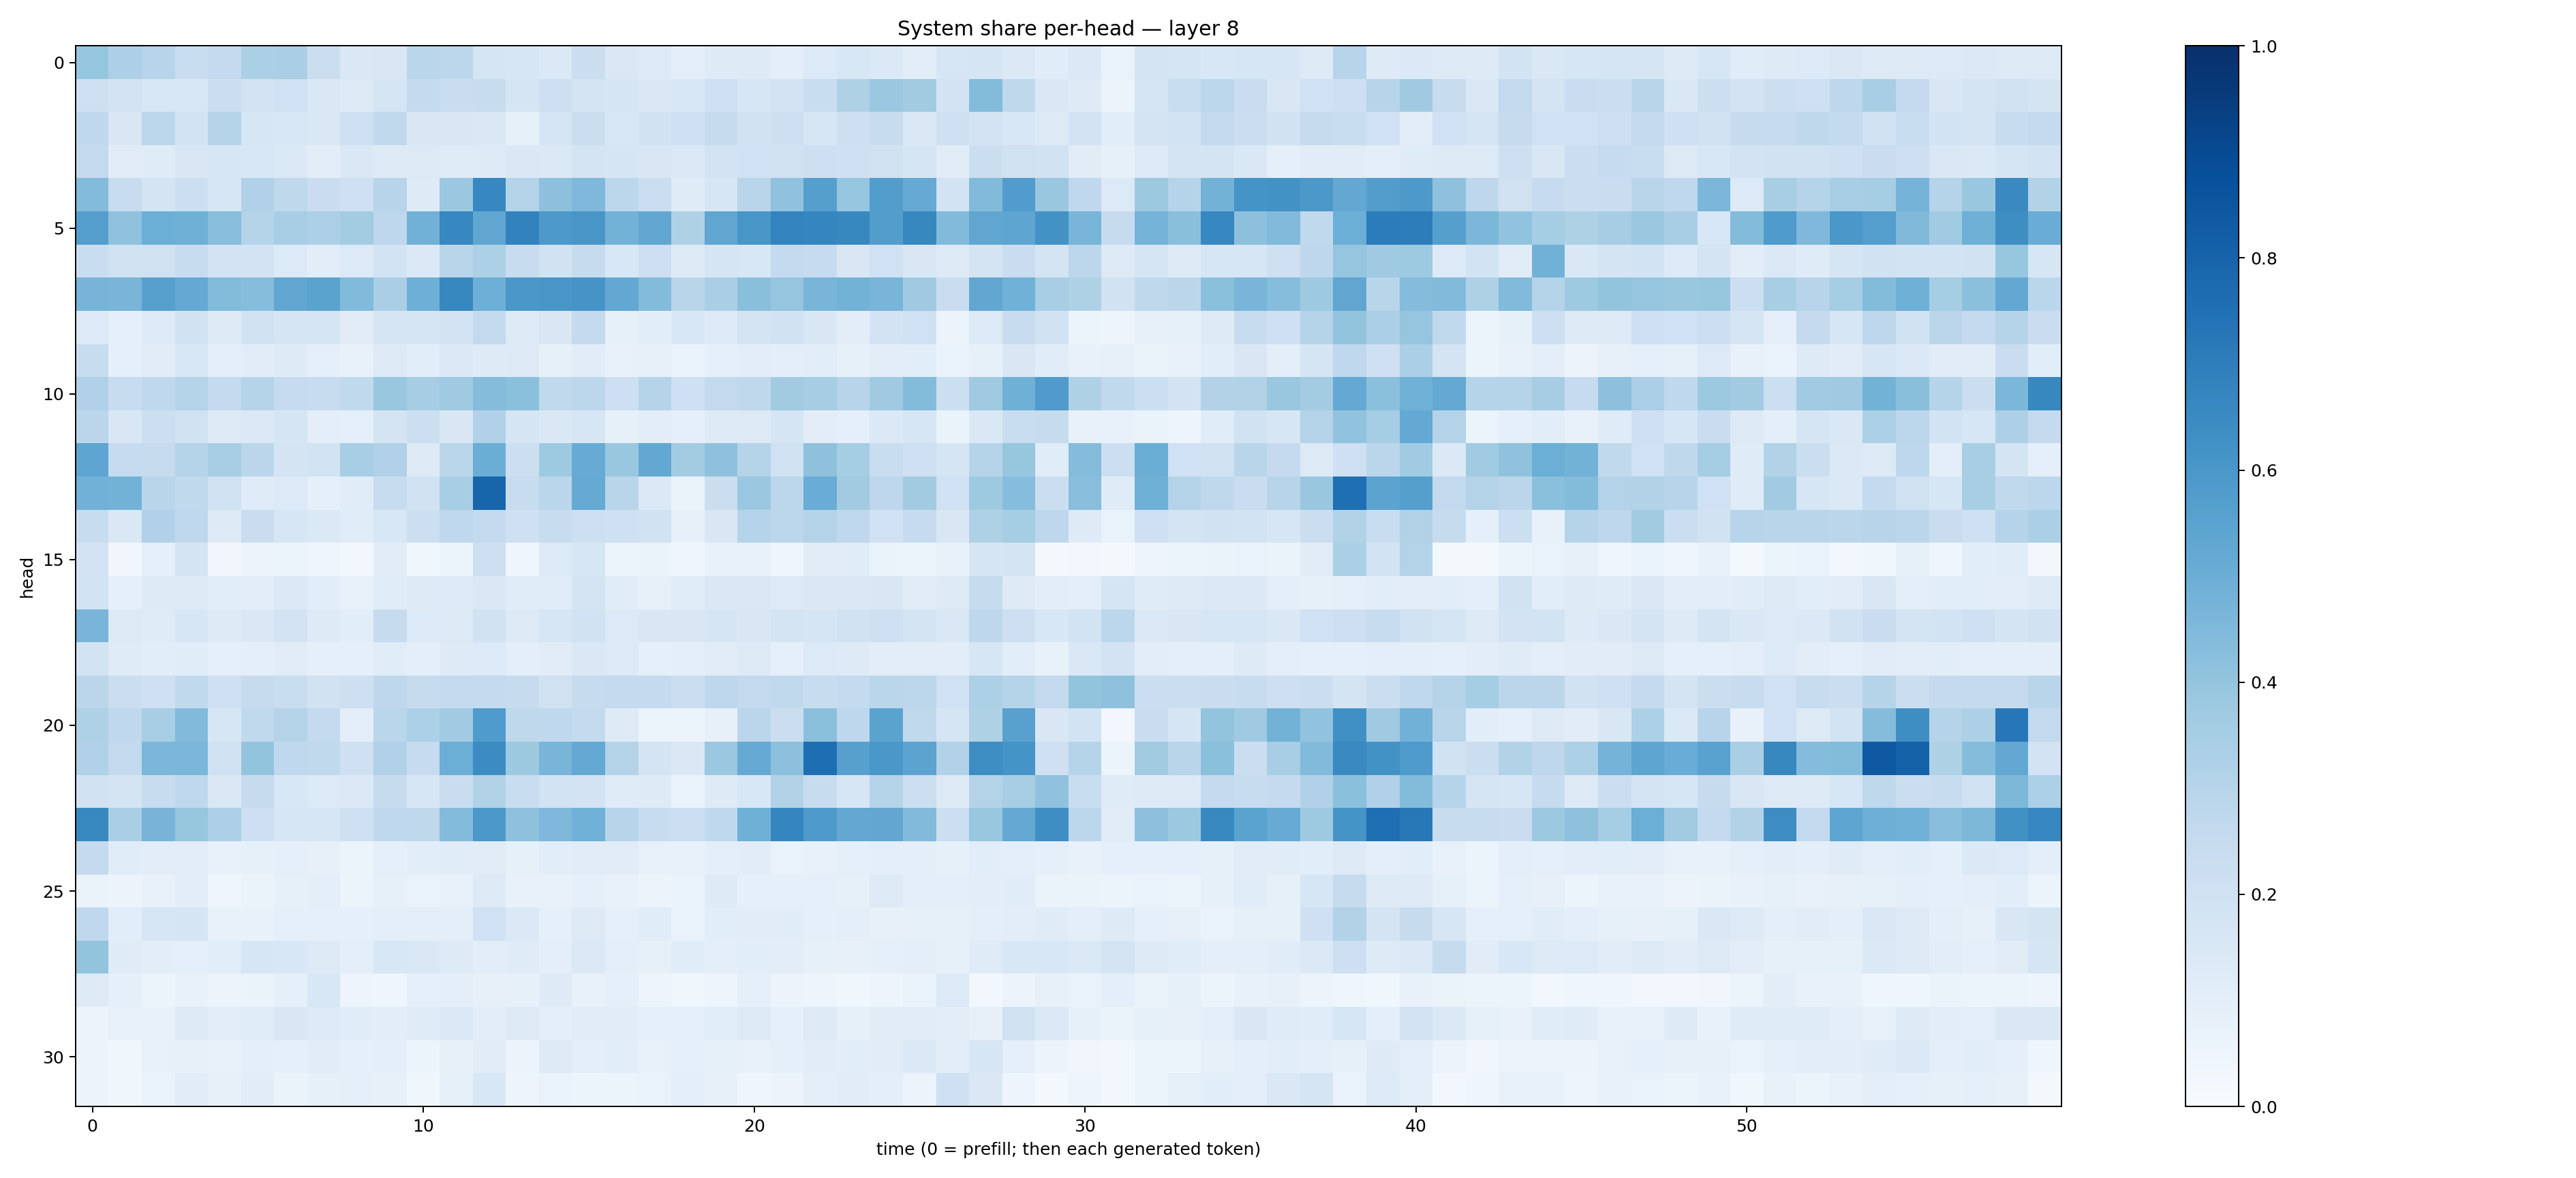

The data file committed next to this chart (first rows):
0.3980012, 0.32557145, 0.29446614, 0.23061606, 0.25666645, 0.33507535, 0.3391386, 0.2198035, 0.14158742, 0.15124594, 0.28823492, 0.2792788, 0.16994388, 0.15735176, 0.13738567, 0.2259324, 0.14376037, 0.13468693, 0.09640937, 0.12198759, 0.12270857, 0.0975067, 0.13385065, 0.15391736
0.21, 0.1805, 0.1549, 0.1546, 0.2228, 0.1798, 0.1994, 0.147, 0.1271, 0.1654, 0.2562, 0.2292, 0.2414, 0.1662, 0.2127, 0.1721, 0.1684, 0.1434, 0.1531, 0.2059, 0.1571, 0.1799, 0.2323, 0.3233
0.2665, 0.1515, 0.2808, 0.1867, 0.3013, 0.1624, 0.1549, 0.1445, 0.2088, 0.2618, 0.1486, 0.1489, 0.1436, 0.08555, 0.1685, 0.2228, 0.1537, 0.1909, 0.205, 0.2427, 0.1911, 0.213, 0.1618, 0.2119
0.2604, 0.1123, 0.1188, 0.1485, 0.1573, 0.1539, 0.1384, 0.1029, 0.1411, 0.1328, 0.1253, 0.12, 0.1249, 0.1426, 0.137, 0.1767, 0.1667, 0.1517, 0.1383, 0.1816, 0.2023, 0.1976, 0.2129, 0.2091
0.4382, 0.2418, 0.1759, 0.2169, 0.1602, 0.3181, 0.2723, 0.2281, 0.2059, 0.2939, 0.1221, 0.38, 0.6647, 0.3081, 0.4162, 0.4518, 0.2806, 0.2229, 0.1203, 0.1616, 0.2923, 0.407, 0.5637, 0.3983
0.5699, 0.4072, 0.4977, 0.4914, 0.4277, 0.303, 0.3442, 0.3262, 0.359, 0.2752, 0.4817, 0.6665, 0.533, 0.6834, 0.5925, 0.6048, 0.4789, 0.5278, 0.3212, 0.5327, 0.6051, 0.6787, 0.6698, 0.6614
0.2325, 0.1961, 0.1971, 0.2411, 0.1816, 0.1836, 0.1332, 0.1038, 0.1331, 0.1851, 0.1402, 0.2895, 0.3292, 0.2357, 0.1915, 0.2454, 0.154, 0.2139, 0.1256, 0.1703, 0.1531, 0.2558, 0.2487, 0.1511
0.4715, 0.4651, 0.5601, 0.5218, 0.4379, 0.4324, 0.533, 0.5484, 0.4434, 0.3394, 0.4927, 0.6603, 0.4946, 0.601, 0.6053, 0.6127, 0.5241, 0.4392, 0.2907, 0.3398, 0.4232, 0.3968, 0.4656, 0.4769
0.1363, 0.08885, 0.135, 0.1885, 0.1242, 0.1882, 0.1688, 0.1681, 0.1131, 0.1695, 0.168, 0.1801, 0.259, 0.1327, 0.1504, 0.2515, 0.08545, 0.1079, 0.1557, 0.1343, 0.1785, 0.1944, 0.1517, 0.103
0.2387, 0.09293, 0.1116, 0.1532, 0.09668, 0.1095, 0.1238, 0.08731, 0.07316, 0.1313, 0.1056, 0.1368, 0.1244, 0.1268, 0.08572, 0.1106, 0.07494, 0.07924, 0.06659, 0.09298, 0.1022, 0.0956, 0.106, 0.08564
0.32, 0.2367, 0.2694, 0.304, 0.2552, 0.2998, 0.247, 0.2392, 0.2628, 0.3834, 0.3492, 0.3709, 0.4337, 0.4211, 0.2621, 0.2786, 0.2145, 0.2975, 0.2037, 0.2582, 0.2722, 0.3625, 0.3481, 0.2953
0.2827, 0.1504, 0.2154, 0.1904, 0.1303, 0.1406, 0.1643, 0.1006, 0.09001, 0.1757, 0.2187, 0.151, 0.3193, 0.1688, 0.1418, 0.1563, 0.08445, 0.1022, 0.08827, 0.1227, 0.1306, 0.171, 0.1022, 0.08681
0.5374, 0.2489, 0.2435, 0.2981, 0.3433, 0.2837, 0.1761, 0.186, 0.3451, 0.3194, 0.1305, 0.2886, 0.5005, 0.2186, 0.3736, 0.5091, 0.3849, 0.5252, 0.3592, 0.414, 0.3011, 0.1965, 0.4105, 0.3543
0.4843, 0.4798, 0.2922, 0.264, 0.1922, 0.1195, 0.1336, 0.08685, 0.1168, 0.2355, 0.188, 0.3455, 0.7943, 0.2393, 0.2888, 0.5168, 0.2922, 0.1376, 0.06258, 0.2209, 0.3794, 0.281, 0.5047, 0.3626
0.2411, 0.142, 0.3169, 0.2659, 0.1279, 0.228, 0.1604, 0.1396, 0.1156, 0.1556, 0.2157, 0.2693, 0.2567, 0.2082, 0.2396, 0.2136, 0.2105, 0.1914, 0.07911, 0.1501, 0.3027, 0.2806, 0.3054, 0.2662
0.1833, 0.03498, 0.09039, 0.1749, 0.03463, 0.05713, 0.05982, 0.03931, 0.02501, 0.1096, 0.03616, 0.05345, 0.2134, 0.04428, 0.1361, 0.1585, 0.06232, 0.06318, 0.04154, 0.07744, 0.07719, 0.04409, 0.1102, 0.115
0.1841, 0.09212, 0.13, 0.1285, 0.1067, 0.1027, 0.1371, 0.1075, 0.07427, 0.1153, 0.1236, 0.1334, 0.1449, 0.1162, 0.1137, 0.1766, 0.1172, 0.08085, 0.116, 0.1445, 0.1452, 0.1362, 0.1411, 0.1462
0.4653, 0.1297, 0.1195, 0.1616, 0.1225, 0.1467, 0.1818, 0.1227, 0.1087, 0.2442, 0.1351, 0.1256, 0.1878, 0.1293, 0.16, 0.1946, 0.1355, 0.152, 0.1509, 0.1709, 0.1523, 0.177, 0.1647, 0.191
0.1865, 0.1184, 0.1061, 0.1141, 0.09247, 0.09685, 0.1106, 0.08908, 0.08872, 0.1152, 0.09384, 0.1232, 0.1337, 0.09757, 0.1117, 0.1438, 0.1354, 0.09288, 0.09961, 0.1105, 0.1286, 0.08897, 0.1339, 0.1243
0.2838, 0.2199, 0.2062, 0.2624, 0.2074, 0.2439, 0.2314, 0.1947, 0.2144, 0.2757, 0.2442, 0.2606, 0.2548, 0.2459, 0.1989, 0.2439, 0.2571, 0.2544, 0.2211, 0.2762, 0.2601, 0.2647, 0.2396, 0.2559
0.3217, 0.2682, 0.3459, 0.4427, 0.1609, 0.2624, 0.3062, 0.255, 0.09679, 0.2882, 0.3295, 0.3671, 0.5838, 0.2733, 0.2694, 0.2557, 0.1325, 0.05867, 0.05371, 0.08062, 0.2846, 0.2218, 0.4202, 0.2746
0.3193, 0.261, 0.4579, 0.4591, 0.1963, 0.3996, 0.2687, 0.265, 0.2076, 0.3165, 0.2488, 0.4979, 0.6453, 0.3755, 0.4652, 0.5212, 0.3078, 0.1767, 0.146, 0.3803, 0.513, 0.4156, 0.758, 0.5592
0.1887, 0.1759, 0.2393, 0.2677, 0.1474, 0.243, 0.1544, 0.1359, 0.1378, 0.2432, 0.1588, 0.2272, 0.3155, 0.2342, 0.1849, 0.1806, 0.1173, 0.1229, 0.06942, 0.1244, 0.1554, 0.3129, 0.2408, 0.1613
0.66, 0.3379, 0.4692, 0.3913, 0.325, 0.213, 0.1592, 0.1598, 0.2053, 0.2662, 0.2703, 0.4412, 0.594, 0.4107, 0.4516, 0.4848, 0.2957, 0.2346, 0.2153, 0.269, 0.4894, 0.6693, 0.5878, 0.5262
0.2538, 0.1167, 0.1029, 0.1037, 0.07078, 0.08422, 0.08933, 0.07858, 0.06094, 0.08608, 0.1063, 0.1162, 0.1126, 0.08347, 0.1083, 0.1125, 0.1119, 0.07416, 0.07772, 0.09472, 0.1101, 0.0687, 0.07635, 0.08997
0.06454, 0.05583, 0.07349, 0.1053, 0.04523, 0.06637, 0.08515, 0.09925, 0.06151, 0.08282, 0.06869, 0.07673, 0.1269, 0.07054, 0.07341, 0.08723, 0.07776, 0.05786, 0.06683, 0.1213, 0.08633, 0.08685, 0.08988, 0.08494
0.2694, 0.1083, 0.163, 0.1654, 0.07558, 0.07787, 0.09239, 0.08871, 0.09129, 0.09875, 0.09778, 0.09954, 0.1999, 0.137, 0.09352, 0.1327, 0.08783, 0.1163, 0.06832, 0.106, 0.1121, 0.117, 0.09148, 0.09759
0.3987, 0.1191, 0.1028, 0.09137, 0.1087, 0.158, 0.1528, 0.1319, 0.09742, 0.156, 0.1417, 0.1218, 0.1049, 0.1206, 0.1015, 0.1368, 0.0997, 0.08298, 0.1152, 0.09698, 0.1092, 0.1031, 0.08403, 0.07953
0.1304, 0.0868, 0.05309, 0.07231, 0.05798, 0.06456, 0.08826, 0.155, 0.04984, 0.04205, 0.08635, 0.09562, 0.07958, 0.0849, 0.1225, 0.07372, 0.08674, 0.04899, 0.03856, 0.0504, 0.08921, 0.05612, 0.04711, 0.03847
0.05596, 0.07519, 0.0755, 0.1326, 0.1035, 0.1147, 0.1488, 0.136, 0.1152, 0.1039, 0.1198, 0.1369, 0.1035, 0.1272, 0.09583, 0.1095, 0.1118, 0.08804, 0.08681, 0.1071, 0.1319, 0.09039, 0.1283, 0.0835
0.05784, 0.03523, 0.07811, 0.07826, 0.07455, 0.09761, 0.09288, 0.1124, 0.0916, 0.09998, 0.06013, 0.07957, 0.1126, 0.05589, 0.1278, 0.09704, 0.1089, 0.07574, 0.09221, 0.08283, 0.07311, 0.08786, 0.1095, 0.1091
0.05619, 0.03842, 0.06747, 0.1097, 0.08088, 0.1094, 0.0656, 0.08328, 0.08979, 0.08174, 0.03603, 0.08438, 0.1544, 0.05009, 0.06798, 0.05088, 0.05944, 0.06722, 0.0952, 0.08042, 0.03998, 0.05756, 0.09779, 0.1097
